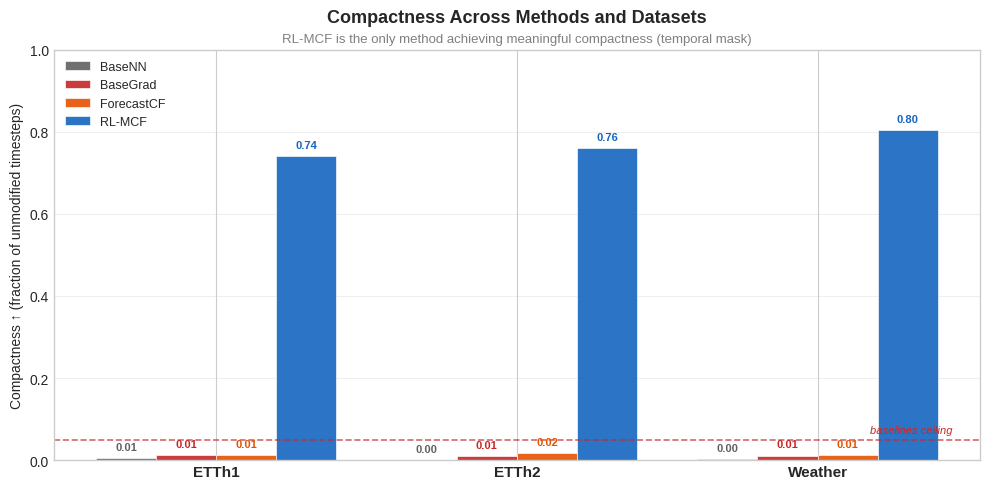

Write Python code to recreate this figure. (Note: this script raises an exception after producing the figure.)
"""
Grouped bar chart: Compactness Across Methods and Datasets.
Output: PNG
"""

import matplotlib
matplotlib.use("Agg")
import matplotlib.pyplot as plt
import numpy as np
import os

plt.style.use("seaborn-v0_8-whitegrid")

# ─── Data ────────────────────────────────────────────────────────────────────────
datasets = ["ETTh1", "ETTh2", "Weather"]
methods = ["BaseNN", "BaseGrad", "ForecastCF", "RL-MCF"]

# Mean compactness per method per dataset
values = {
    "BaseNN":      [0.0060, 0.0000, 0.0016],
    "BaseGrad":    [0.0118, 0.0107, 0.0112],
    "ForecastCF":  [0.0125, 0.0167, 0.0128],
    "RL-MCF":      [0.7417, 0.7609, 0.8037],
}

# ─── Visual mappings ─────────────────────────────────────────────────────────────
METHOD_COLORS = {
    "RL-MCF":      "#1565C0",
    "ForecastCF":  "#E65100",
    "BaseGrad":    "#C62828",
    "BaseNN":      "#616161",
}

# ─── Figure ──────────────────────────────────────────────────────────────────────
fig, ax = plt.subplots(figsize=(10, 5))

x = np.arange(len(datasets))
bar_width = 0.2
n_methods = len(methods)

for i, method in enumerate(methods):
    offset = (i - (n_methods - 1) / 2) * bar_width
    bars = ax.bar(
        x + offset,
        values[method],
        bar_width,
        label=method,
        color=METHOD_COLORS[method],
        edgecolor="white",
        linewidth=0.5,
        alpha=0.9,
    )

    # Value labels on top
    for bar in bars:
        height = bar.get_height()
        ax.text(
            bar.get_x() + bar.get_width() / 2,
            height + 0.015,
            f"{height:.2f}",
            ha="center", va="bottom",
            fontsize=8, fontweight="bold",
            color=METHOD_COLORS[method],
        )

# Baselines ceiling line
ax.axhline(y=0.05, color="#C62828", ls="--", lw=1.2, alpha=0.7, zorder=1)
ax.text(2.45, 0.065, "baselines ceiling", fontsize=8, color="#C62828",
        ha="right", fontstyle="italic")

# Formatting
ax.set_xticks(x)
ax.set_xticklabels(datasets, fontsize=11, fontweight="bold")
ax.set_ylim(0, 1.0)
ax.set_ylabel("Compactness \u2191 (fraction of unmodified timesteps)", fontsize=10)
ax.set_title(
    "Compactness Across Methods and Datasets",
    fontsize=13, fontweight="bold", pad=20,
)
ax.text(
    0.5, 1.02,
    "RL-MCF is the only method achieving meaningful compactness (temporal mask)",
    transform=ax.transAxes, ha="center", fontsize=9.5, color="gray",
)

ax.legend(loc="upper left", fontsize=9, framealpha=0.9)
ax.grid(axis="y", alpha=0.3)

plt.tight_layout()

# ─── Save ────────────────────────────────────────────────────────────────────────
ROOT = os.path.abspath(os.path.join(os.path.dirname(__file__), "..", ".."))
output_dir = os.path.join(ROOT, "assets", "figures", "analysis")
os.makedirs(output_dir, exist_ok=True)

output_path = os.path.join(output_dir, "barplot_compactness.png")
fig.savefig(output_path, dpi=300, bbox_inches="tight")
plt.close(fig)

print(f"Saved: {output_path}")
